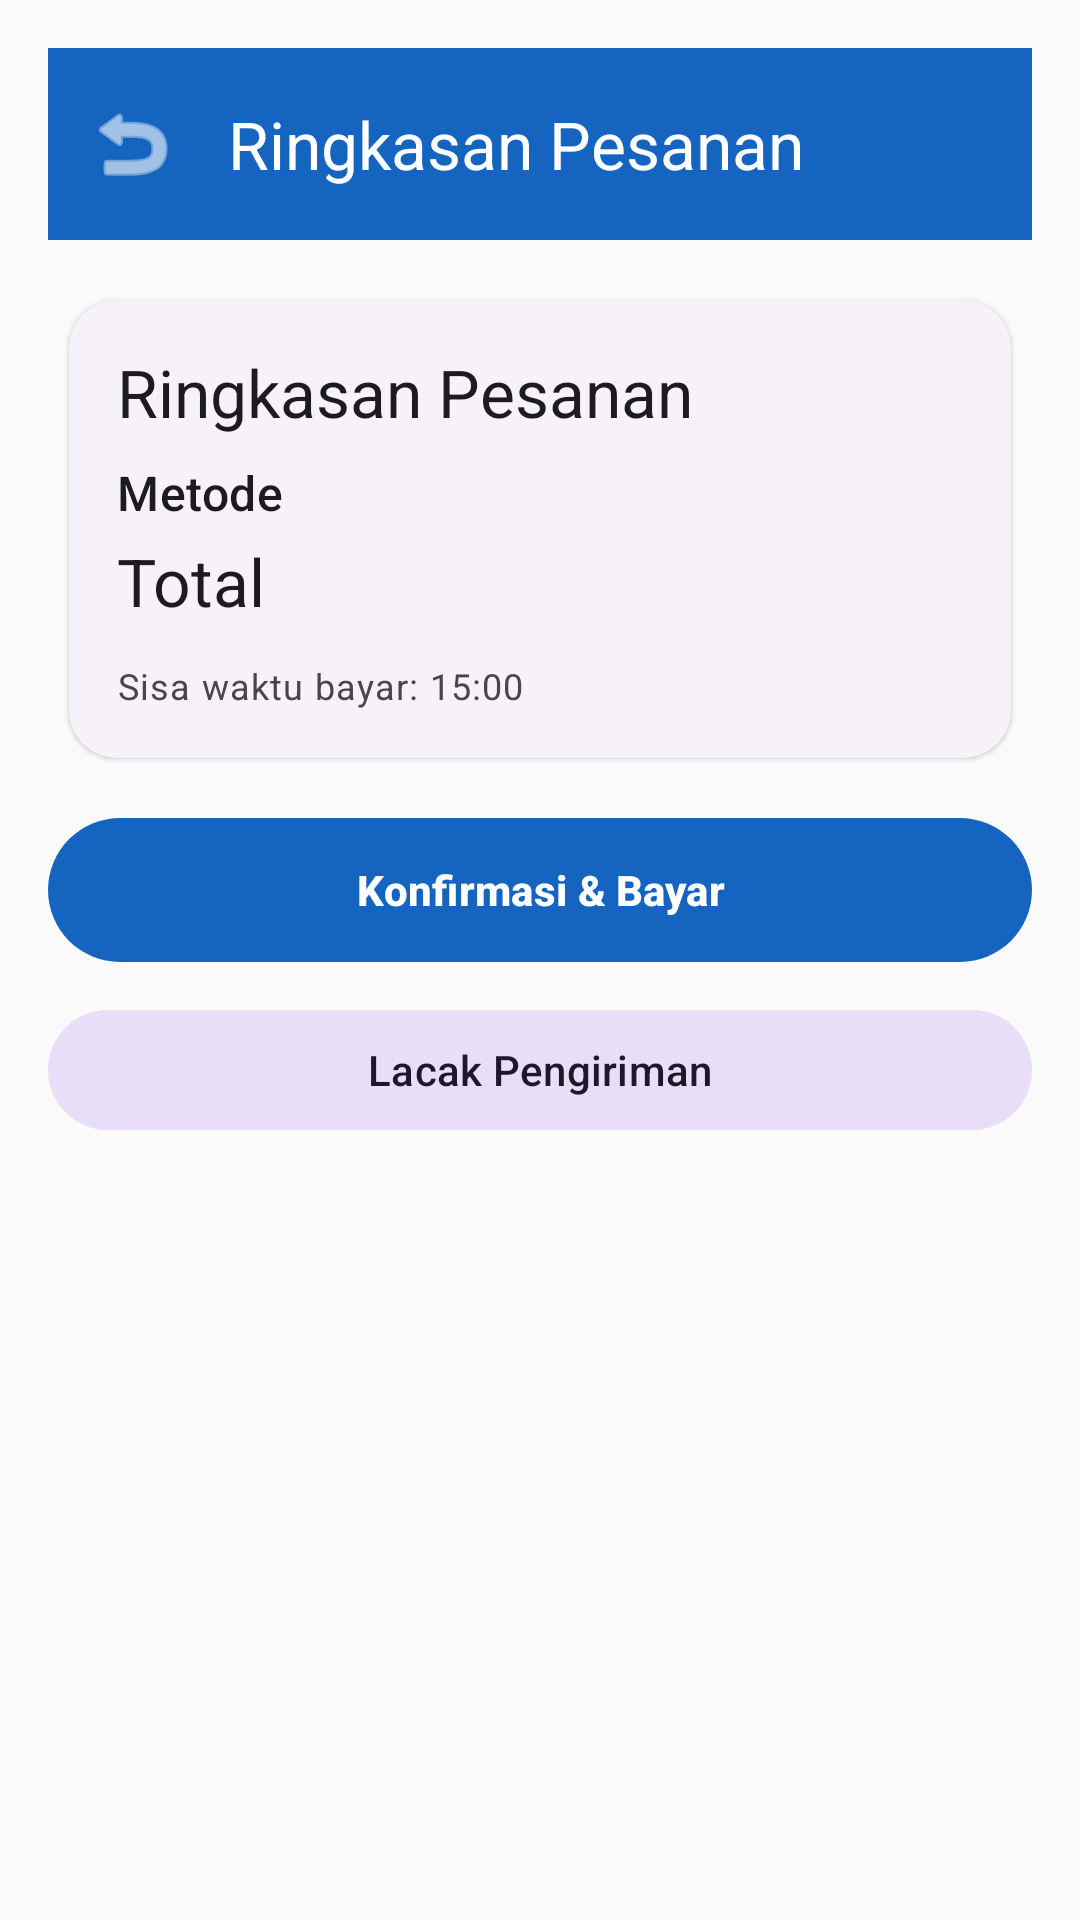

Android layout source for this screen:
<!-- AndroidManifest.xml: application theme Theme.AppProjek -->
<!-- res/layout/activity_order_summary.xml -->
<?xml version="1.0" encoding="utf-8"?>
<LinearLayout xmlns:android="http://schemas.android.com/apk/res/android"
    xmlns:app="http://schemas.android.com/apk/res-auto"
    android:layout_width="match_parent"
    android:layout_height="match_parent"
    android:orientation="vertical"
    android:padding="16dp"
    android:background="@color/brand_surface">

    <com.google.android.material.appbar.MaterialToolbar
        android:id="@+id/topAppBar"
        style="@style/App.Toolbar"
        android:layout_width="match_parent"
        android:layout_height="wrap_content"
        android:layout_marginBottom="12dp"
        app:navigationIcon="@android:drawable/ic_menu_revert"
        app:title="Ringkasan Pesanan" />

    <com.google.android.material.card.MaterialCardView
        style="@style/App.Card"
        android:layout_width="match_parent"
        android:layout_height="wrap_content"
        android:layout_marginBottom="12dp">

        <LinearLayout
            android:layout_width="match_parent"
            android:layout_height="wrap_content"
            android:orientation="vertical"
            android:padding="16dp">

            <TextView
                style="@style/App.Text.Title"
                android:layout_width="wrap_content"
                android:layout_height="wrap_content"
                android:text="Ringkasan Pesanan" />

            <TextView
                android:id="@+id/textMethod"
                style="@style/App.Text.Subtitle"
                android:layout_width="wrap_content"
                android:layout_height="wrap_content"
                android:layout_marginTop="8dp"
                android:text="Metode" />

            <TextView
                android:id="@+id/textTotal"
                style="@style/App.Text.Title"
                android:layout_width="wrap_content"
                android:layout_height="wrap_content"
                android:layout_marginTop="4dp"
                android:text="Total" />

            <LinearLayout
                android:id="@+id/layoutVa"
                android:layout_width="match_parent"
                android:layout_height="wrap_content"
                android:orientation="horizontal"
                android:gravity="center_vertical"
                android:layout_marginTop="12dp"
                android:visibility="gone">
                <TextView
                    style="@style/App.Text.Body"
                    android:layout_width="wrap_content"
                    android:layout_height="wrap_content"
                    android:text="@string/va_number_label" />
                <TextView
                    android:id="@+id/textVa"
                    style="@style/App.Text.Subtitle"
                    android:layout_width="0dp"
                    android:layout_height="wrap_content"
                    android:layout_weight="1"
                    android:layout_marginStart="12dp"
                    android:textStyle="bold"
                    android:text="-" />
                <com.google.android.material.button.MaterialButton
                    android:id="@+id/buttonCopyVa"
                    style="@style/App.Button.Secondary"
                    android:layout_width="wrap_content"
                    android:layout_height="wrap_content"
                    android:text="@string/copy" />
            </LinearLayout>

            <TextView
                android:id="@+id/textCountdown"
                style="@style/App.Text.Caption"
                android:layout_width="wrap_content"
                android:layout_height="wrap_content"
                android:layout_marginTop="12dp"
                android:text="Sisa waktu bayar: 15:00" />

        </LinearLayout>

    </com.google.android.material.card.MaterialCardView>

    <com.google.android.material.button.MaterialButton
        android:id="@+id/buttonConfirm"
        style="@style/App.Button.Primary"
        android:layout_width="match_parent"
        android:layout_height="wrap_content"
        android:text="Konfirmasi &amp; Bayar" />

    <com.google.android.material.button.MaterialButton
        android:id="@+id/buttonTrack"
        style="@style/App.Button.Secondary"
        android:layout_width="match_parent"
        android:layout_height="wrap_content"
        android:layout_marginTop="12dp"
        android:text="Lacak Pengiriman" />

</LinearLayout>
<!-- resources referenced by this layout -->
<resources>
  <color name="brand_surface">#FAFAFA</color>
  <string name="copy">Salin</string>
  <string name="va_number_label">Nomor Virtual Account</string>
  <style name="App.Button.Primary" parent="Widget.Material3.Button">
          <item name="android:layout_height">48dp</item>
          <item name="android:insetTop">0dp</item>
          <item name="android:insetBottom">0dp</item>
          <item name="backgroundTint">@color/brand_primary</item>
          <item name="android:textAllCaps">false</item>
          <item name="android:textStyle">bold</item>
      </style>
  <style name="App.Button.Secondary" parent="Widget.Material3.Button.TonalButton">
          <item name="android:layout_height">48dp</item>
          <item name="android:textAllCaps">false</item>
      </style>
  <style name="App.Card" parent="Widget.Material3.CardView.Elevated">
          <item name="cardCornerRadius">16dp</item>
          <item name="cardUseCompatPadding">true</item>
      </style>
  <style name="App.Text.Body" parent="TextAppearance.Material3.BodyLarge" />
  <style name="App.Text.Caption" parent="TextAppearance.Material3.BodySmall" />
  <style name="App.Text.Subtitle" parent="TextAppearance.Material3.TitleMedium" />
  <style name="App.Text.Title" parent="TextAppearance.Material3.TitleLarge" />
  <style name="App.Toolbar" parent="Widget.Material3.Toolbar">
          <item name="android:background">@color/brand_primary</item>
          <item name="titleTextColor">@color/brand_on_primary</item>
          <item name="subtitleTextColor">@color/brand_on_primary</item>
          <item name="navigationIconTint">@color/brand_on_primary</item>
      </style>
  <style name="Theme.AppProjek" parent="Base.Theme.AppProjek" />
  <color name="brand_primary">#1565C0</color>
  <color name="brand_on_primary">#FFFFFF</color>
  <style name="Base.Theme.AppProjek" parent="Theme.Material3.DayNight.NoActionBar">
          
          <item name="colorPrimary">@color/brand_primary</item>
          <item name="colorOnPrimary">@color/brand_on_primary</item>
          <item name="colorSecondary">@color/brand_secondary</item>
          <item name="colorSurface">@color/brand_surface</item>
          <item name="colorOnSurface">@color/brand_on_surface</item>
      </style>
  <color name="brand_secondary">#FF6F00</color>
  <color name="brand_on_surface">#1A1C1E</color>
</resources>
